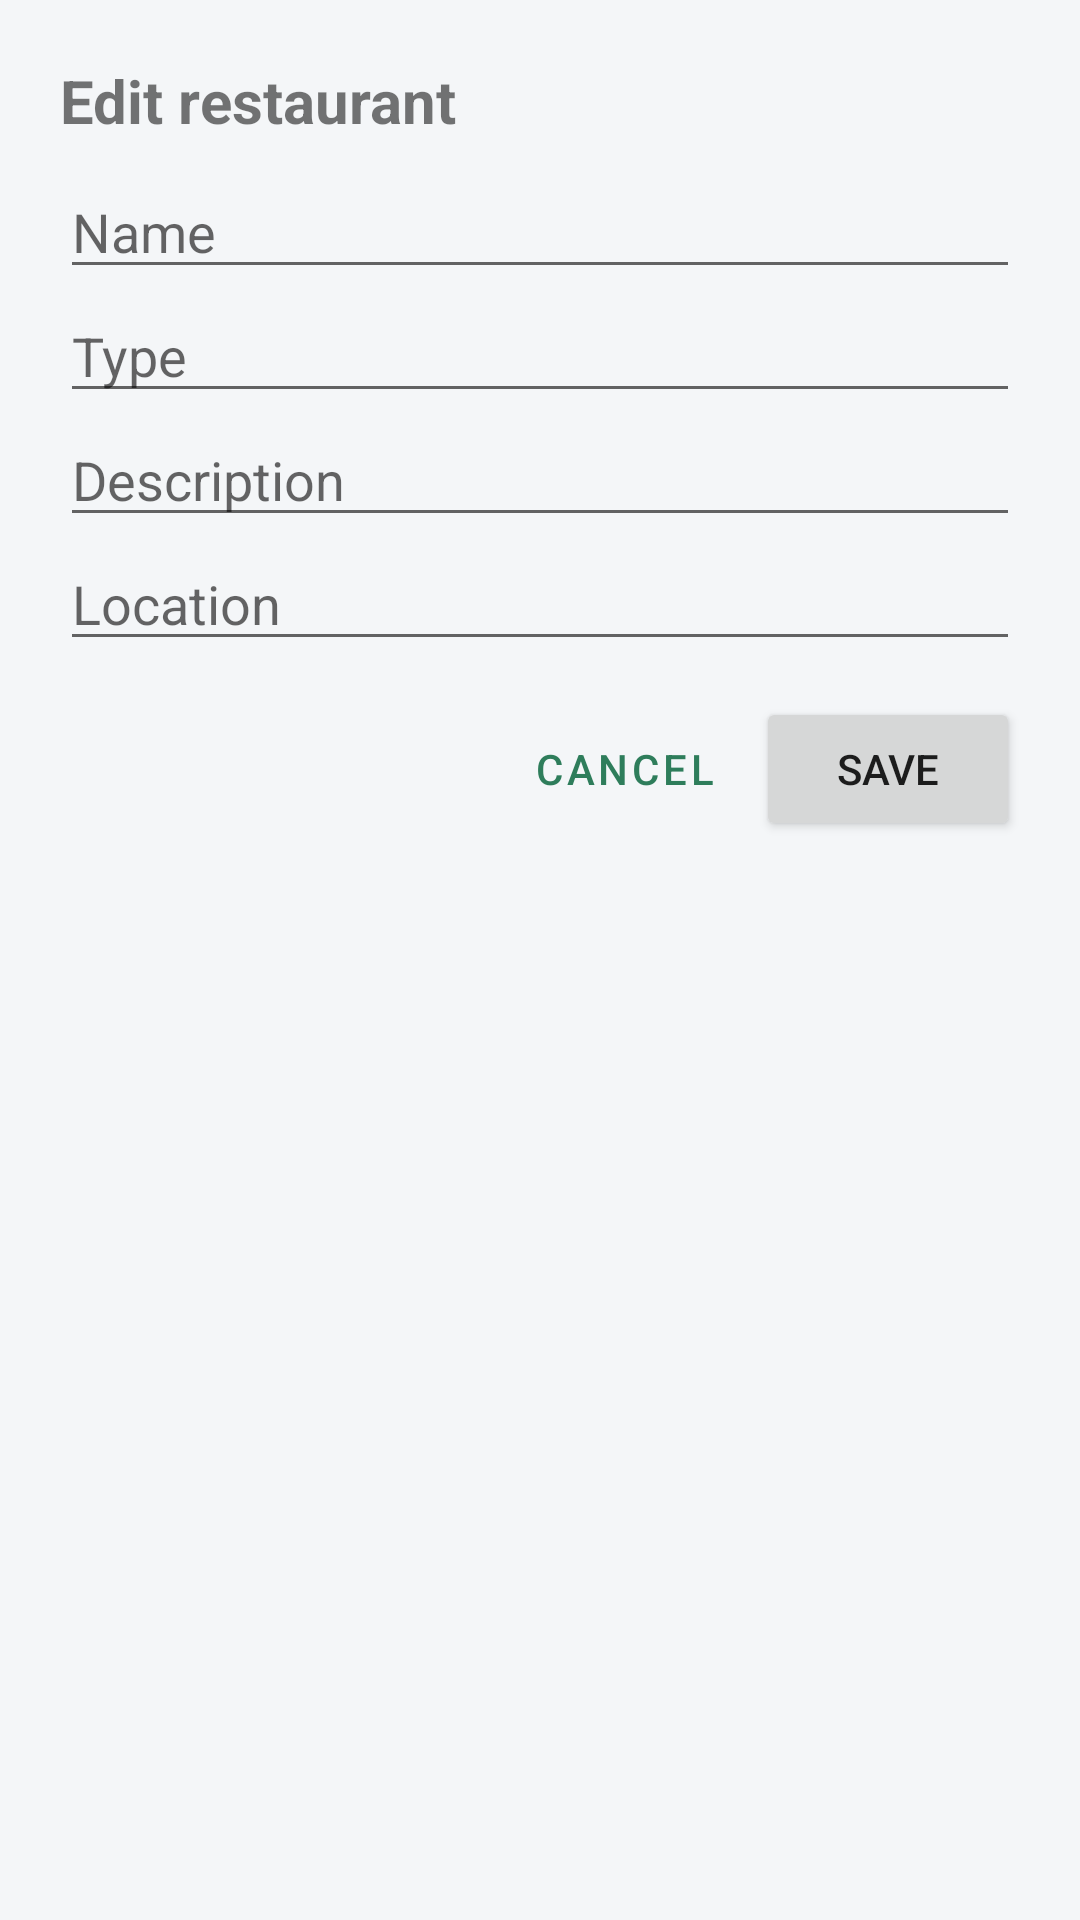

Android layout source for this screen:
<!-- AndroidManifest.xml: application theme Theme.RestaurantAdmin -->
<!-- res/layout/dialog_edit_restaurant.xml -->
<?xml version="1.0" encoding="utf-8"?>
<LinearLayout xmlns:android="http://schemas.android.com/apk/res/android"
    android:layout_width="match_parent"
    android:layout_height="wrap_content"
    android:orientation="vertical"
    android:padding="20dp">

    <TextView
        android:layout_width="wrap_content"
        android:layout_height="wrap_content"
        android:layout_marginBottom="8dp"
        android:text="Edit restaurant"
        android:textSize="20sp"
        android:textStyle="bold" />

    <EditText
        android:id="@+id/etName"
        android:layout_width="match_parent"
        android:layout_height="wrap_content"
        android:hint="Name"
        android:inputType="textCapWords" />

    <EditText
        android:id="@+id/etType"
        android:layout_width="match_parent"
        android:layout_height="wrap_content"
        android:hint="Type"
        android:inputType="textCapWords" />

    <EditText
        android:id="@+id/etDescription"
        android:layout_width="match_parent"
        android:layout_height="wrap_content"
        android:hint="Description"
        android:inputType="textMultiLine|textCapSentences" />

    <EditText
        android:id="@+id/etLocation"
        android:layout_width="match_parent"
        android:layout_height="wrap_content"
        android:hint="Location"
        android:inputType="textCapWords" />

    <LinearLayout
        android:layout_width="match_parent"
        android:layout_height="wrap_content"
        android:layout_marginTop="12dp"
        android:gravity="end"
        android:orientation="horizontal">

        <Button
            android:id="@+id/btnCancel"
            style="@style/Widget.MaterialComponents.Button.TextButton"
            android:layout_width="wrap_content"
            android:layout_height="wrap_content"
            android:text="Cancel" />

        <Button
            android:id="@+id/btnSave"
            android:layout_width="wrap_content"
            android:layout_height="wrap_content"
            android:text="Save" />
    </LinearLayout>
</LinearLayout>
<!-- resources referenced by this layout -->
<resources>
  <style name="Theme.RestaurantAdmin" parent="Theme.MaterialComponents.Light.DarkActionBar">
          <item name="colorPrimary">@color/brand_green</item>
          <item name="colorPrimaryVariant">@color/brand_green_dark</item>
          <item name="colorOnPrimary">@android:color/white</item>
          <item name="colorSecondary">@color/firebase_amber</item>
          <item name="colorOnSecondary">@android:color/black</item>
          <item name="android:windowBackground">@color/screen_background</item>
      </style>
  <color name="brand_green">#2E7D5B</color>
  <color name="brand_green_dark">#1F5A41</color>
  <color name="firebase_amber">#FFA000</color>
  <color name="screen_background">#F4F6F8</color>
</resources>
